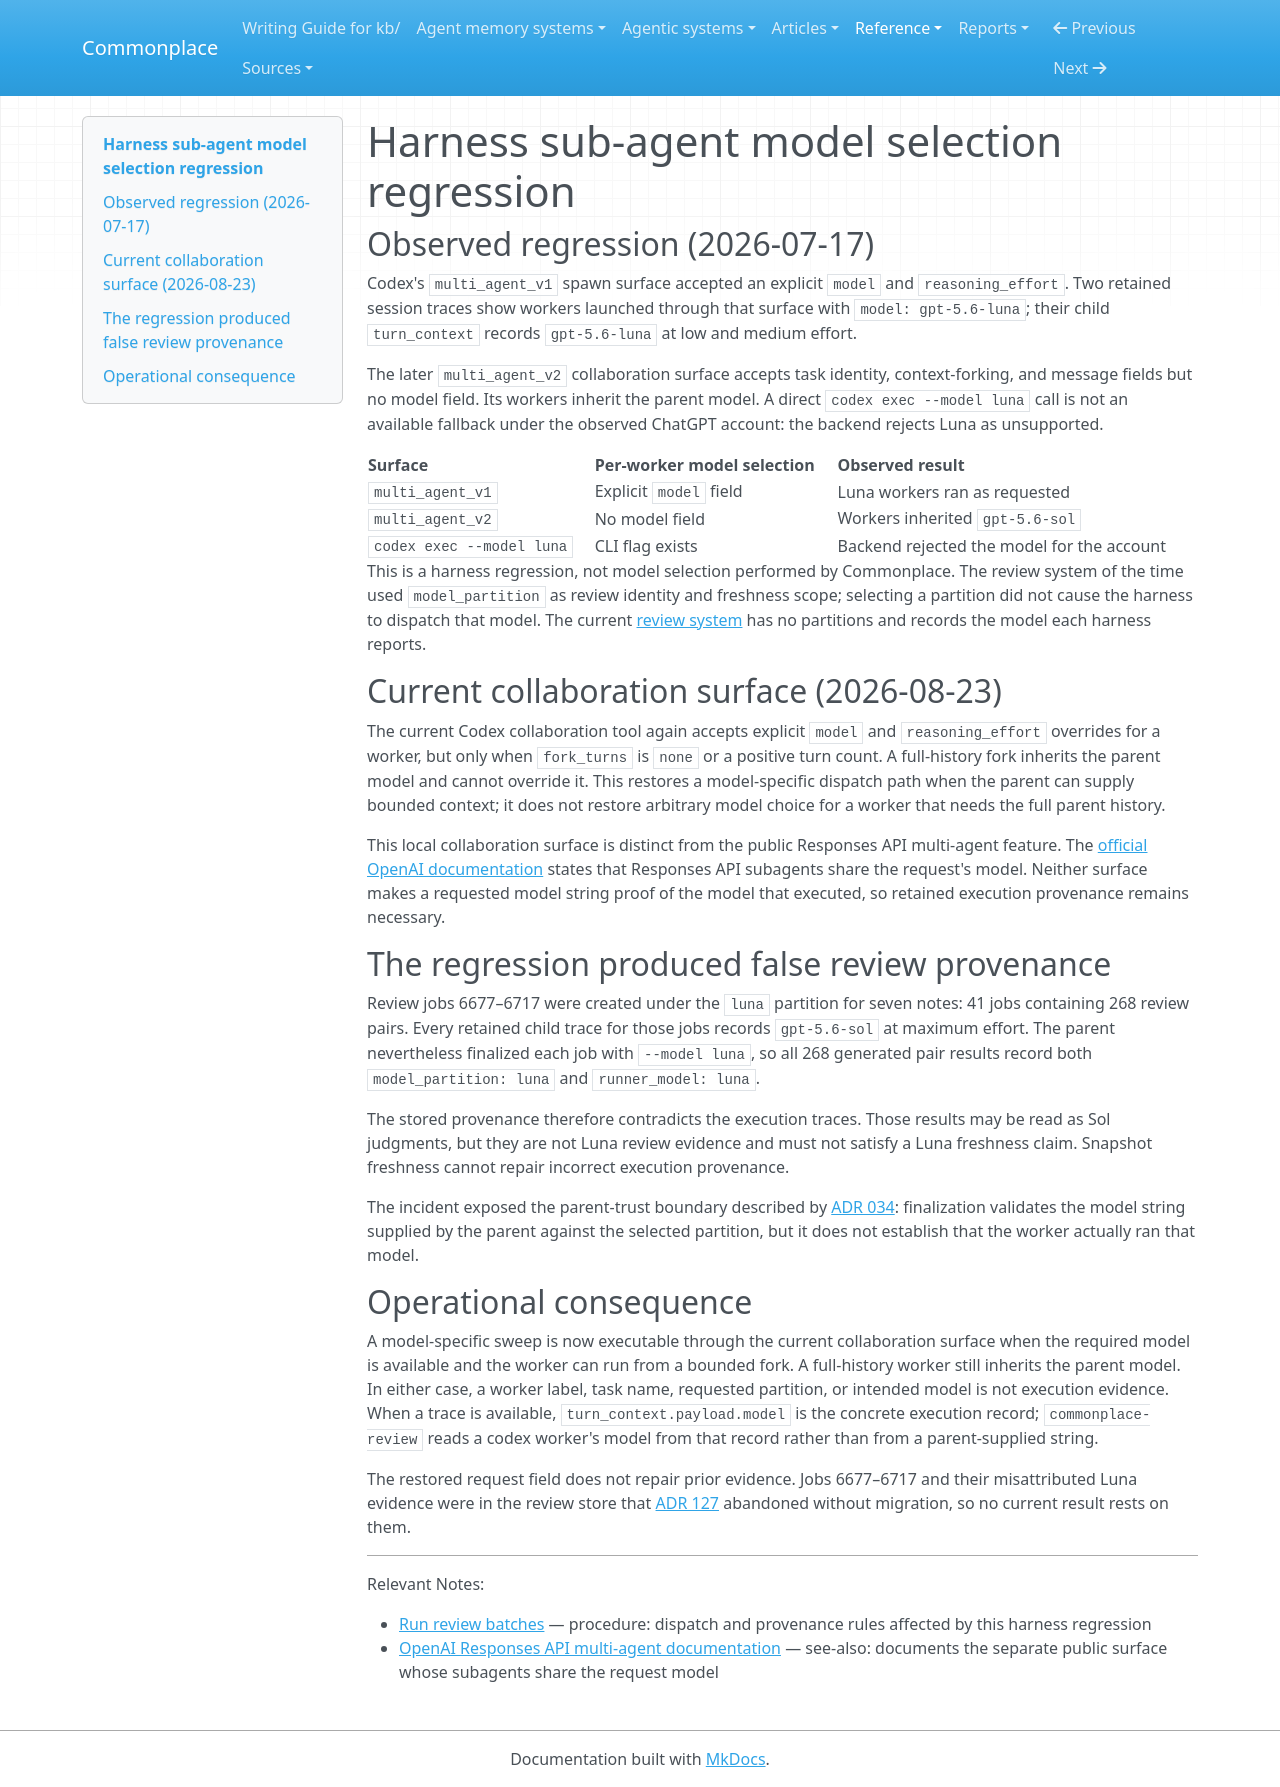

repository: zby/commonplace · page: reference/harness-sub-agent-model-selection-regression/index.html · generator: mkdocs

---
description: "Observed July Codex regression that let 268 Sol review results be persisted as Luna, plus the August partial restoration of per-worker model overrides"
type: types/note.md
---

# Harness sub-agent model selection regression

## Observed regression (2026-07-17)

Codex's `multi_agent_v1` spawn surface accepted an explicit `model` and `reasoning_effort`. Two retained session traces show workers launched through that surface with `model: gpt-5.6-luna`; their child `turn_context` records `gpt-5.6-luna` at low and medium effort.

The later `multi_agent_v2` collaboration surface accepts task identity, context-forking, and message fields but no model field. Its workers inherit the parent model. A direct `codex exec --model luna` call is not an available fallback under the observed ChatGPT account: the backend rejects Luna as unsupported.

| Surface | Per-worker model selection | Observed result |
|---|---|---|
| `multi_agent_v1` | Explicit `model` field | Luna workers ran as requested |
| `multi_agent_v2` | No model field | Workers inherited `gpt-5.6-sol` |
| `codex exec --model luna` | CLI flag exists | Backend rejected the model for the account |

This is a harness regression, not model selection performed by Commonplace. The review system of the time used `model_partition` as review identity and freshness scope; selecting a partition did not cause the harness to dispatch that model. The current [review system](./README-REVIEW-SYSTEM.md) has no partitions and records the model each harness reports.

## Current collaboration surface (2026-08-23)

The current Codex collaboration tool again accepts explicit `model` and
`reasoning_effort` overrides for a worker, but only when `fork_turns` is `none`
or a positive turn count. A full-history fork inherits the parent model and
cannot override it. This restores a model-specific dispatch path when the
parent can supply bounded context; it does not restore arbitrary model choice
for a worker that needs the full parent history.

This local collaboration surface is distinct from the public Responses API
multi-agent feature. The [official OpenAI documentation](https://developers.openai.com/api/docs/guides/responses-multi-agent)
states that Responses API subagents share the request's model. Neither surface
makes a requested model string proof of the model that executed, so retained
execution provenance remains necessary.

## The regression produced false review provenance

Review jobs 6677–6717 were created under the `luna` partition for seven notes: 41 jobs containing 268 review pairs. Every retained child trace for those jobs records `gpt-5.6-sol` at maximum effort. The parent nevertheless finalized each job with `--model luna`, so all 268 generated pair results record both `model_partition: luna` and `runner_model: luna`.

The stored provenance therefore contradicts the execution traces. Those results may be read as Sol judgments, but they are not Luna review evidence and must not satisfy a Luna freshness claim. Snapshot freshness cannot repair incorrect execution provenance.

The incident exposed the parent-trust boundary described by [ADR 034](./adr/034-queued-review-jobs-and-execution-provenance.md): finalization validates the model string supplied by the parent against the selected partition, but it does not establish that the worker actually ran that model.

## Operational consequence

A model-specific sweep is now executable through the current collaboration
surface when the required model is available and the worker can run from a
bounded fork. A full-history worker still inherits the parent model. In either
case, a worker label, task name, requested partition, or intended model is not
execution evidence. When a trace is available, `turn_context.payload.model` is
the concrete execution record; `commonplace-review` reads a codex worker's
model from that record rather than from a parent-supplied string.

The restored request field does not repair prior evidence. Jobs 6677–6717 and
their misattributed Luna evidence were in the review store that
[ADR 127](./adr/127-review-runs-as-workflows-over-result-files.md) abandoned
without migration, so no current result rests on them.

---

Relevant Notes:

- [Run review batches](../instructions/run-review-batches.md) — procedure: dispatch and provenance rules affected by this harness regression
- [OpenAI Responses API multi-agent documentation](https://developers.openai.com/api/docs/guides/responses-multi-agent) — see-also: documents the separate public surface whose subagents share the request model
